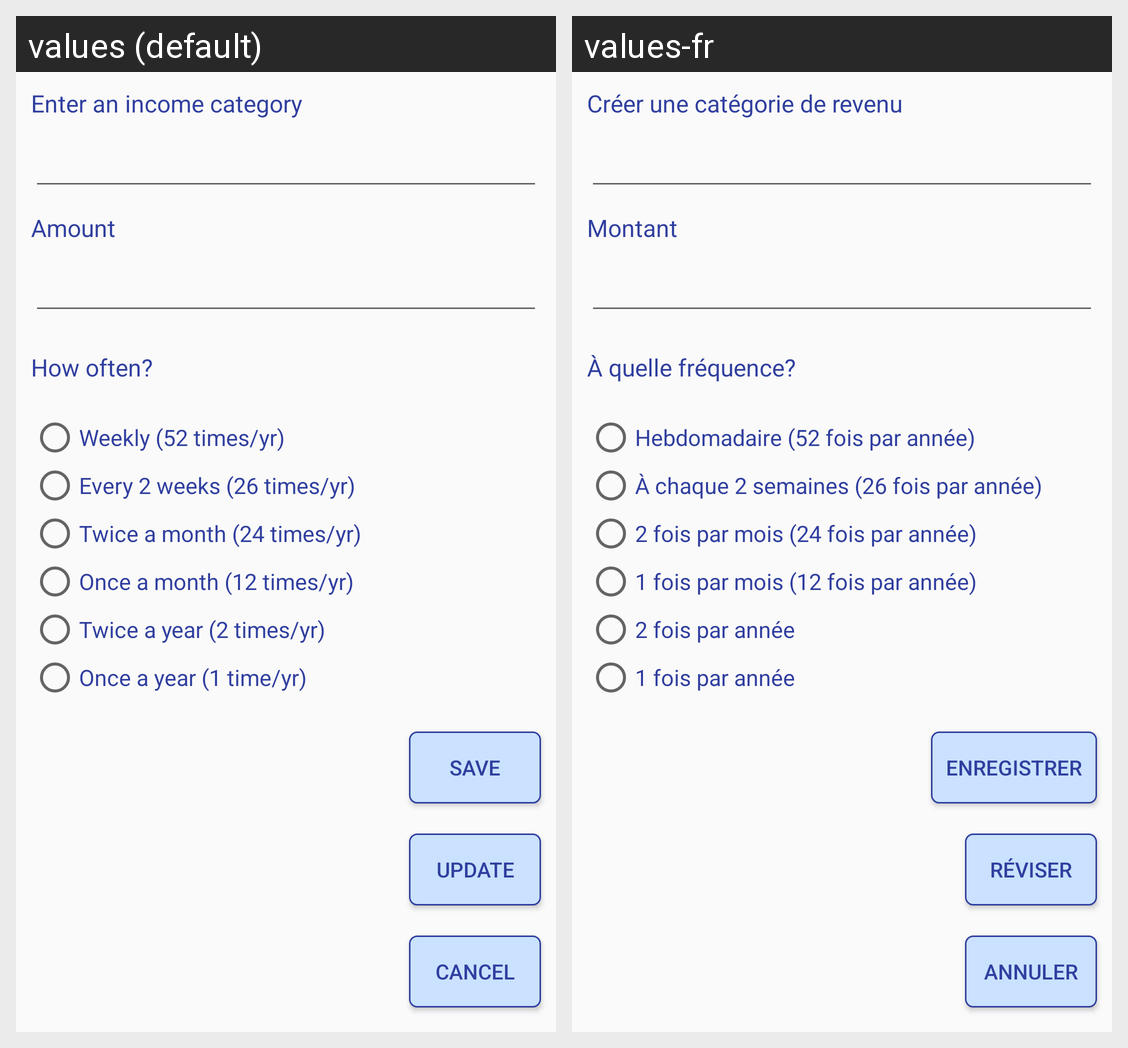

This grid shows one Android layout under two languages. Give, for every string resource on the screen, its name, the default text and each shown locale's text.
Android screen res/layout/add_edit_budget_income.xml rendered under 2 locales, left to right: values (default), values-fr. Device: Nexus 5 (rendered at 1080×1920; each locale shown at half size, 540×960, under a caption strip naming it); theme AppTheme.NoActionBar.
Strings drawn on this screen, with the default value and each locale's value (text and hints the layout hard-codes, and strings that could not be matched under every locale, appear in the picture but are not listed):

enter_income_cat
  values: Enter an income category
  values-fr: Créer une catégorie de revenu

amount
  values: Amount
  values-fr: Montant

how_often
  values: How often?
  values-fr: À quelle fréquence?

weekly
  values: Weekly (52 times/yr)
  values-fr: Hebdomadaire (52 fois par année)

bi_weekly
  values: Every 2 weeks (26 times/yr)
  values-fr: À chaque 2 semaines (26 fois par année)

bi_monthly
  values: Twice a month (24 times/yr)
  values-fr: 2 fois par mois (24 fois par année)

monthly
  values: Once a month (12 times/yr)
  values-fr: 1 fois par mois (12 fois par année)

bi_annually
  values: Twice a year (2 times/yr)
  values-fr: 2 fois par année

yearly
  values: Once a year (1 time/yr)
  values-fr: 1 fois par année

save
  values: Save
  values-fr: Enregistrer

update
  values: update
  values-fr: réviser

cancel
  values: Cancel
  values-fr: Annuler
